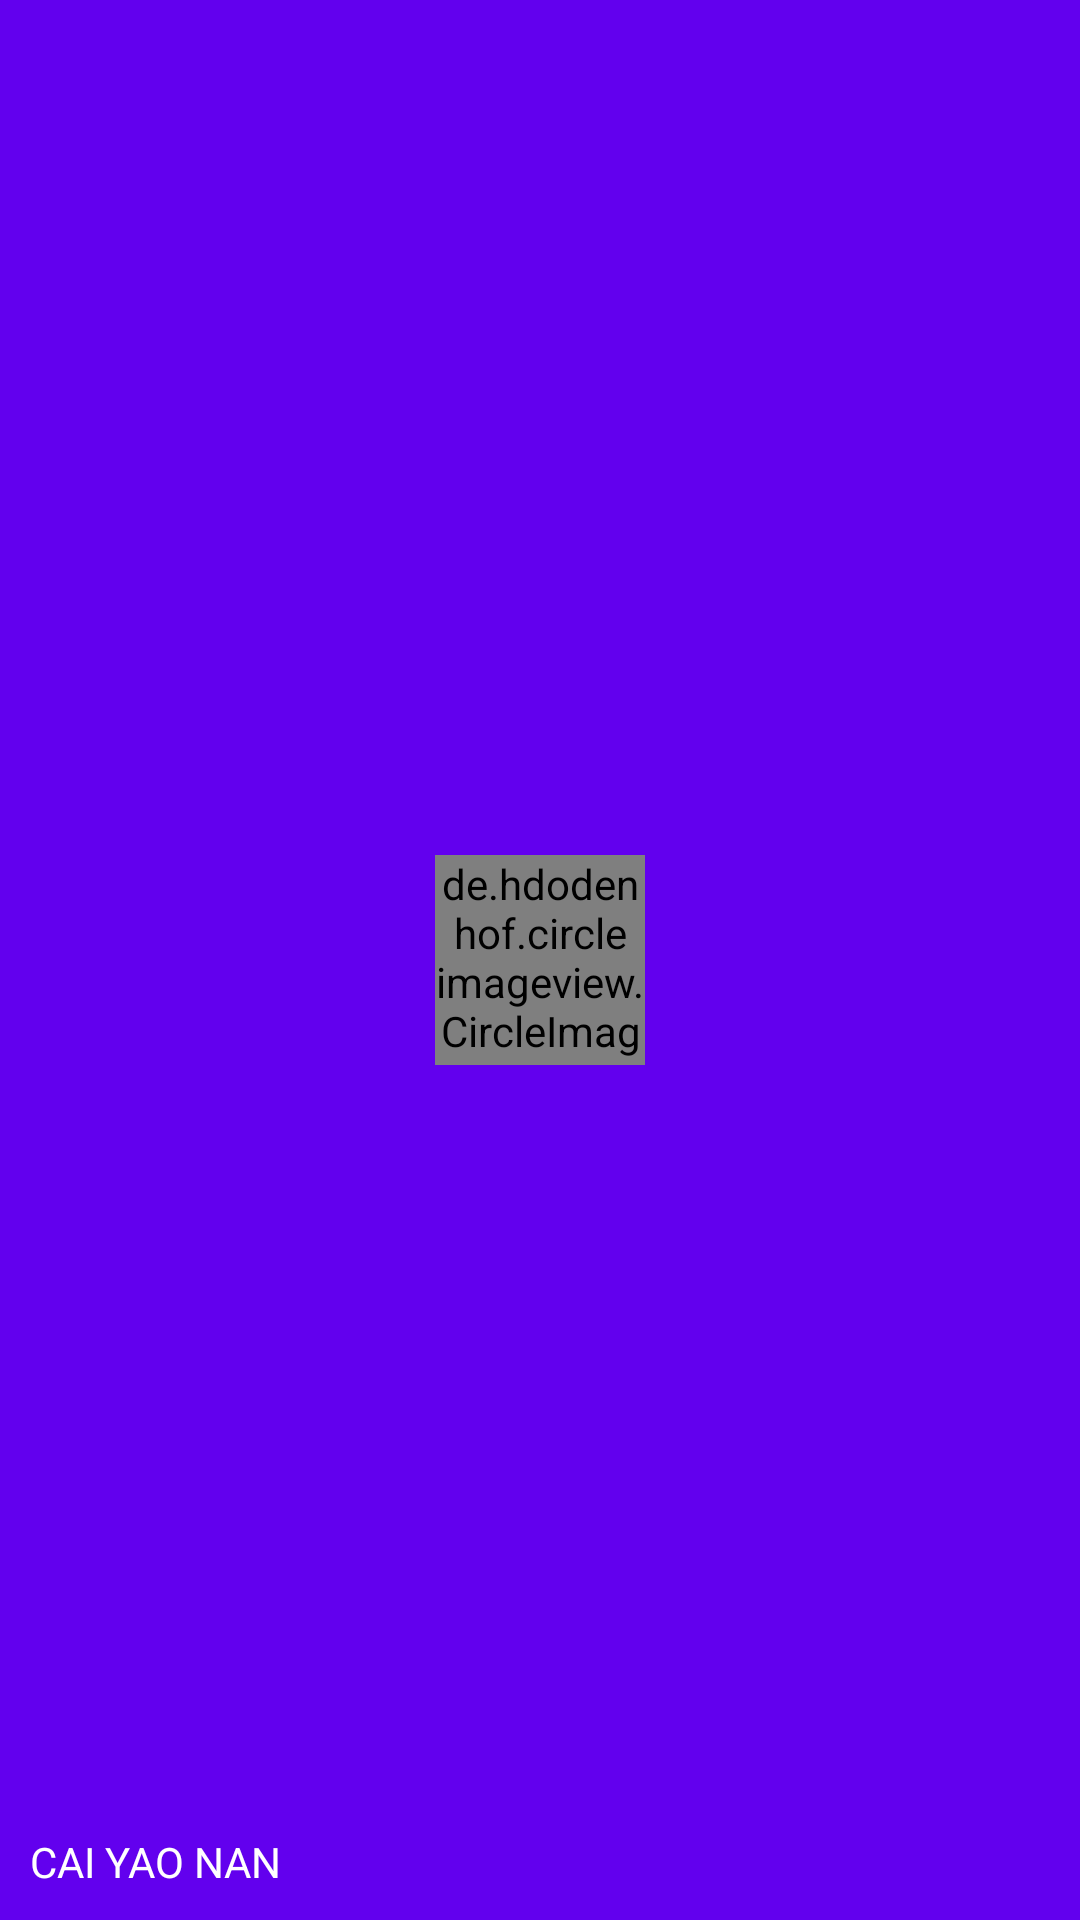

Produce the Android XML layout that renders to this screen, including the resource entries it uses.
<!-- AndroidManifest.xml: application theme AppTheme -->
<!-- res/layout/nav_header.xml -->
<?xml version="1.0" encoding="utf-8"?>
<RelativeLayout
    xmlns:android="http://schemas.android.com/apk/res/android"
    android:layout_width="match_parent"
    android:layout_height="180dp"
    android:padding="10dp"
    android:background="?attr/colorPrimary">
    <de.hdodenhof.circleimageview.CircleImageView
        android:id="@+id/icon_image"
        android:layout_width="70dp"
        android:layout_height="70dp"
        android:src="@drawable/person_name"
        android:layout_centerInParent="true"
        />

    <TextView
        android:id="@+id/username"
        android:layout_width="wrap_content"
        android:layout_height="wrap_content"
        android:layout_alignParentBottom="true"
        android:text="CAI YAO NAN"
        android:textColor="#FFF"
        android:textSize="14sp"
        />
</RelativeLayout>
<!-- resources referenced by this layout -->
<resources>
  <!-- drawable person_name (drawable) -->
  <?xml version="1.0" encoding="utf-8"?>
  <shape xmlns:android="http://schemas.android.com/apk/res/android">
      <gradient
          android:startColor="#65e3fc"
          android:endColor="#05138b"
          android:angle="45"/>
  </shape>
  <style name="AppTheme" parent="Theme.AppCompat.Light.NoActionBar">
          
          <item name="colorPrimary">@color/colorPrimary</item>
          <item name="colorPrimaryDark">@color/colorPrimaryDark</item>
          <item name="colorAccent">@color/colorAccent</item>
      </style>
  <!-- not gathered from this repository: default colours our renderer supplied (Android Studio template values) -->
  <color name="colorPrimary">#FF6200EE</color>
  <color name="colorPrimaryDark">#FF3700B3</color>
  <color name="colorAccent">#FF03DAC5</color>
</resources>
